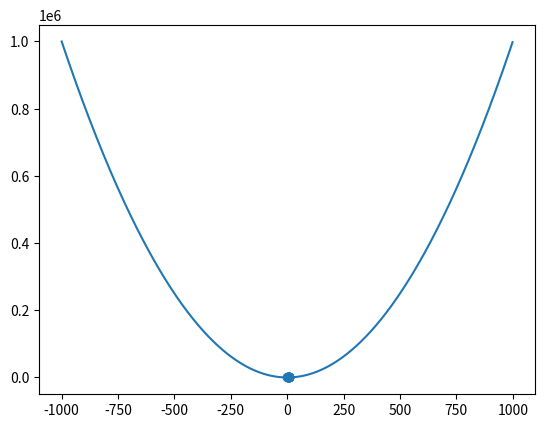

Python code for this plot:
import matplotlib.pyplot as plt, numpy as np

x = range(1, 11)
y = range(1, 11)

plt.scatter(x, y)

x1 = np.arange(-1000, 1000, 1)

plt.plot(x1, x1**2)
plt.show()
